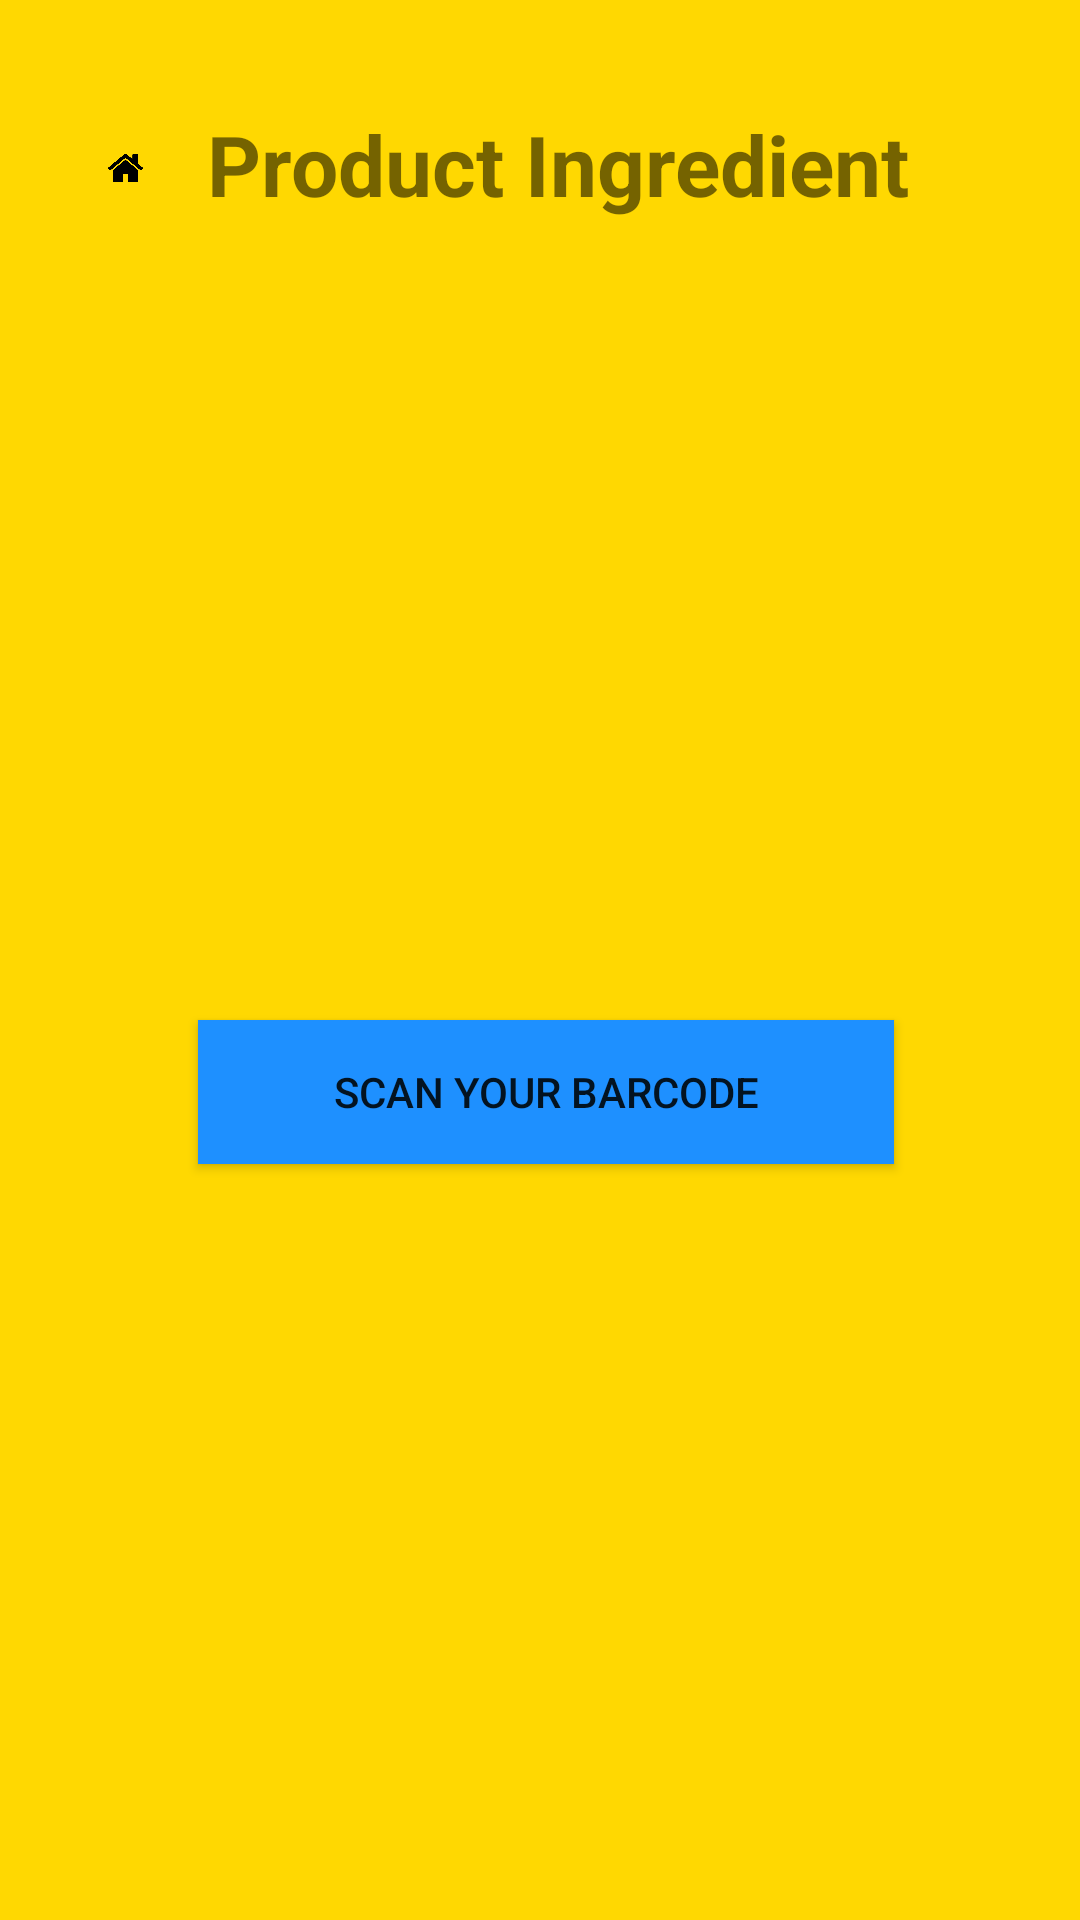

Reconstruct the res/layout file that produces this screen, plus the resources it refers to.
<!-- AndroidManifest.xml: application theme AppTheme -->
<!-- res/layout/activity_main.xml -->
<?xml version="1.0" encoding="utf-8"?>
<RelativeLayout xmlns:android="http://schemas.android.com/apk/res/android"
    xmlns:app="http://schemas.android.com/apk/res-auto"
    xmlns:tools="http://schemas.android.com/tools"
    android:layout_width="match_parent"
    android:layout_height="match_parent"
    android:paddingLeft="16dp"
    android:paddingTop="16dp"
    android:paddingRight="16dp"
    android:paddingBottom="16dp"
    android:background="@color/DuckyYellow"
    tools:context="com.example.newbarcode.MainActivity">

    <LinearLayout
        android:id="@+id/linear0"
        android:layout_width="match_parent"
        android:layout_height="wrap_content"
        android:orientation="horizontal"
        android:padding="20dp"
        app:layout_constraintTop_toTopOf="parent">

        <ImageView
            android:id="@+id/home_button"
            android:layout_width="40dp"
            android:layout_height="40dp"
            android:layout_weight="1"
            app:srcCompat="@drawable/home" />

        <TextView
            android:id="@+id/budgetText"
            android:layout_width="305dp"
            android:layout_height="54dp"
            android:layout_weight="1"
            android:text="Product Ingredient"
            android:textAlignment="center"
            android:textSize="28sp"
            android:textStyle="bold"
            app:layout_constraintEnd_toEndOf="parent"
            app:layout_constraintStart_toStartOf="parent"
            app:layout_constraintTop_toTopOf="parent" />

    </LinearLayout>

    <Button
        android:id="@+id/scanButton"
        android:layout_width="match_parent"
        android:layout_height="wrap_content"
        android:layout_alignParentStart="true"
        android:layout_alignParentEnd="true"
        android:layout_alignParentBottom="true"
        android:layout_marginStart="50dp"
        android:layout_marginEnd="46dp"
        android:layout_marginBottom="236dp"
        android:background="#1E90FF"
        android:text="Scan Your Barcode" />




</RelativeLayout>
<!-- resources referenced by this layout -->
<resources>
  <color name="DuckyYellow">#FFD801</color>
  <!-- drawable home: png bitmap (drawable, 12928 bytes) -->
  <style name="AppTheme" parent="Theme.AppCompat.Light.NoActionBar">
          
          <item name="colorPrimary">@color/colorPrimary</item>
          <item name="colorPrimaryDark">@color/colorPrimaryDark</item>
          <item name="colorAccent">@color/colorAccent</item>
      </style>
  <color name="colorPrimary">#008577</color>
  <color name="colorPrimaryDark">#00574B</color>
  <color name="colorAccent">#D81B60</color>
</resources>
